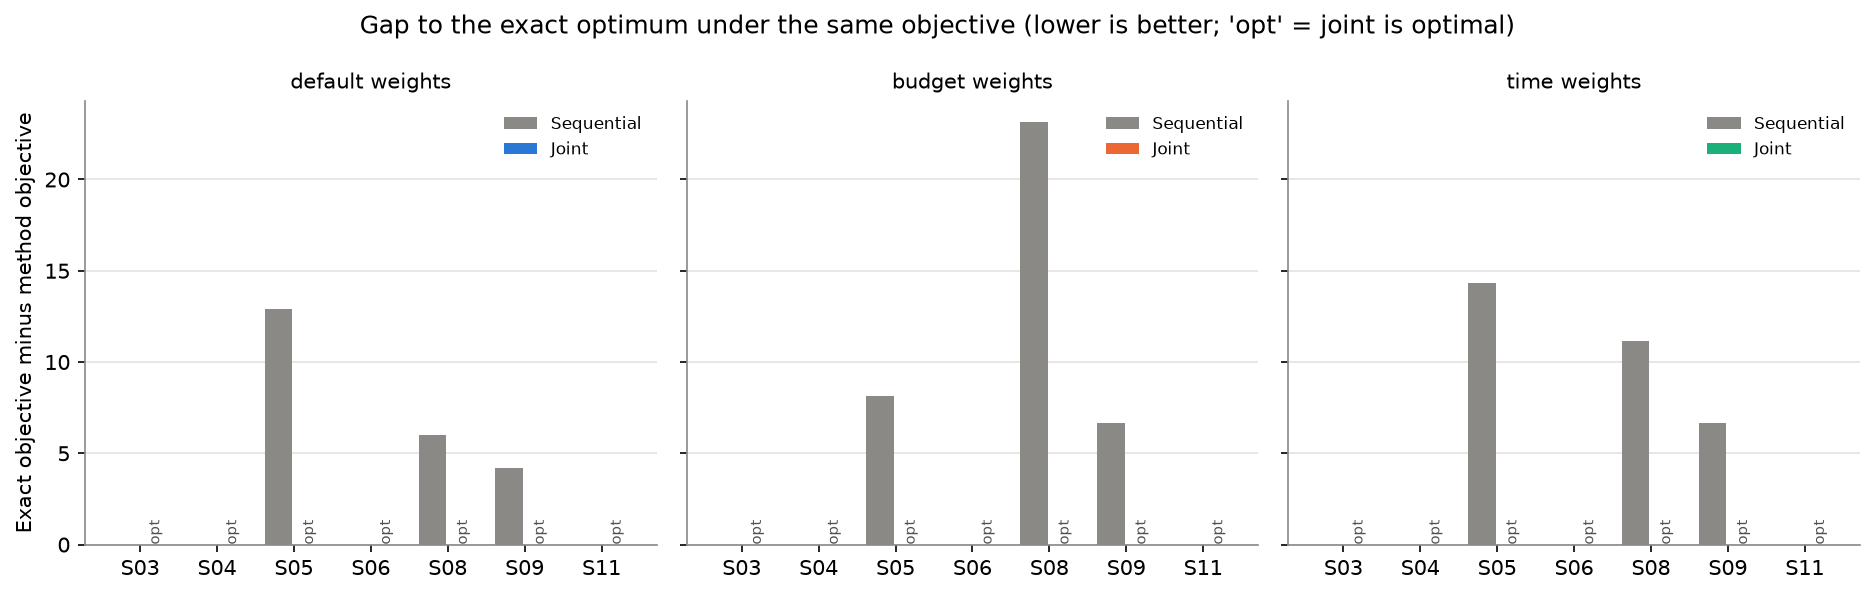

The table this chart was drawn from, first rows:
scenario_id, weights, naive_obj, seq_obj, joint_obj, exact_obj, seq_gap, joint_gap, joint_optimal, share_closed_pct, exact_runtime_s
S03, default, 29.87, 29.87, 29.87, 29.87, 0.0, 0.0, yes, , 0.014
S03, budget, 20.87, 20.87, 20.87, 20.87, 0.0, 0.0, yes, , 0.016
S03, time, 20, 20, 20, 20, 0.0, 0.0, yes, , 0.014
S04, default, 32.58, 32.58, 32.58, 32.58, 0.0, 0.0, yes, , 0.005
S04, budget, 26.58, 26.58, 26.58, 26.58, 0.0, 0.0, yes, , 0.005
S04, time, 20.35, 20.35, 20.35, 20.35, 0.0, 0.0, yes, , 0.004
S05, default, 8.102, 9.586, 22.49, 22.49, 12.9, 0.0, yes, 100.0, 0.023
S05, budget, -1.26, 0.8907, 9.045, 9.045, 8.154, 0.0, yes, 100.0, 0.027
S05, time, -16.73, -14.15, 0.1928, 0.1928, 14.34, 0.0, yes, 100.0, 0.027
S06, default, 1.071, 1.071, 1.071, 1.071, 0.0, 0.0, yes, , 0.003
S06, budget, -4.62, -4.62, -4.62, -4.62, 0.0, 0.0, yes, , 0.003
S06, time, -7.696, -7.696, -7.696, -7.696, 0.0, 0.0, yes, , 0.003
S08, default, 13.11, 7.086, 13.11, 13.11, 6.028, 0.0, yes, 100.0, 0.004
S08, budget, 7.008, -13.88, 9.267, 9.267, 23.14, 0.0, yes, 100.0, 0.005
S08, time, 0.6473, -3.181, 7.978, 7.978, 11.16, 0.0, yes, 100.0, 0.004
S09, default, 1.103, -3.077, 1.103, 1.103, 4.181, 0.0, yes, 100.0, 0.003
S09, budget, -11.59, -18.23, -11.59, -11.59, 6.642, 0.0, yes, 100.0, 0.003
S09, time, -5.997, -12.68, -5.997, -5.997, 6.681, 0.0, yes, 100.0, 0.003
S11, default, -150.1, -15.11, -15.11, -15.11, 0.0, 0.0, yes, , 0.004
S11, budget, -159.1, -16.86, -16.86, -16.86, 0.0, 0.0, yes, , 0.004
S11, time, -160, -17.58, -17.58, -17.58, 0.0, 0.0, yes, , 0.003
